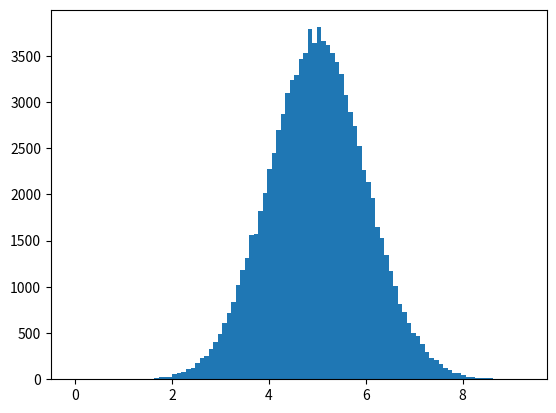

Reproduce this figure in Python.
import numpy
import matplotlib.pyplot as plt

#------------------------NORMAL------------------------

x = numpy.random.normal(5.0, 1.0, 100000)

plt.hist(x, 100)
plt.show()